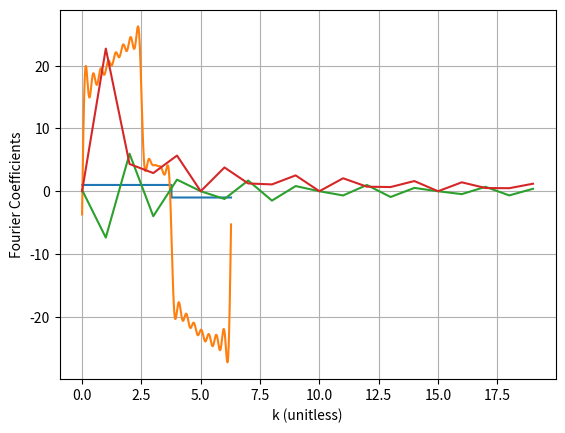

This figure's Python source:
#exercise 1d
import matplotlib.pylab as plt
import math
import numpy as np
from scipy.signal import square

# Copy here the simpson integration function done in class
def simpson(fun, a, b, n):
    h = (b-a)/float(n)
    
    x0 = a
    xn = b
    
    y0 = fun(x0)
    yn = fun(xn)
    
    # sum over even indexes of x and sum over odd indexes of x
    feven = 0.0
    fodd = 0.0
    
    for j in range(2,n,2):
        #print(j)
        xeven = a + j*h
        feven += fun(xeven)
        
        xodd = a + (j-1)*h
        fodd += fun(xodd)
        
    # range method above does not include the last odd term
    xodd = a + (n-1)*h
    fodd += fun(xodd)
    
    intfun = h*(y0 + 2.0*feven + 4.0*fodd + yn)/3.0
    
    return intfun




# Define parameters for the problem (omega = 1 and T is the period)
duty = 0.6
alpha = 1.0/duty
omega = 1.0
T = 2 * math.pi / omega

# limits of the integration
a = 0.0
b = T

# number of points to calculate the integral (50 integration elements may be sufficient)
n = 50

# Number of coefficients to be calculated (set up to 10 coefficients for now)
nc = 20
thetas = np.linspace(0,T,1000, endpoint=False)


# define the function that will be expanded in terms of Fourier series
#uncomment whichever function you want to examine
def function(thetas):
    return square(thetas, duty=duty)
ftheta = function(thetas)
# calculate the coefficient a_0 first! That is just integrating the function directly over the interval [a,b]
#need to use simpson function
simpson_func = simpson(function, a, b, n)
#CHANGED THIS ------------------
#a0 = simpson_func/T
a0 = (2/alpha) - 1

# Initiate lists that will store all Fourier coeffcients (k=0 and k>0). 
# But we can store already our a0 coefficient on the list.
a_manual_list = [a0]
b_manual_list = [0.0]

# define functions that will calculate all other coefficients
def fak(thetas):
    return((2/k*math.pi) * (math.sin(2*k*math.pi/alpha)))

def fbk(thetas):
    return((2/k*math.pi) * (1 - (math.cos(2*k*math.pi/alpha))))


# All functions defined above are 'idle'. We are now going to loop over the coefficients components
# to calculate all other coefficients from k=1 upt to k=nc. Just use a simple for-loop for that.
# for-loop over number of coefficients

for k in range (1, nc):
    simpson_func = simpson(fak, a, b, n)

    ak = 2 * simpson_func / T
        
    a_manual_list.append(ak)

    simpson_func = simpson(fbk, a, b, n)

    bk = 2 * simpson_func / T
   
    b_manual_list.append(bk)

    print('a%s='%k, ak, ' b%s='%k, bk)
# After the loop is completed and new coefficients are appended on the lists, 
# add plot instructions that will make a graphic for a_k and b_k versus k in the same panel.

plt.plot(thetas, ftheta)
plt.xlabel("Time (sec)")
plt.ylabel("R(t) (meter)")
plt.grid()
plt.show()

fstep = []

for theta in thetas: 
  fv = a_manual_list[0]

  for k in range(1,nc):
    fv += a_manual_list[k] * math.cos(k+theta) + b_manual_list[k] * math.sin(k*theta)

  fstep.append(fv)

#Second plot 
plt.plot(thetas, fstep)
plt.xlabel("Time (sec)")
plt.ylabel("R(t) (meter)")
plt.grid()
plt.show()

#Third plot 
plt.plot(a_manual_list)
plt.plot(b_manual_list)
plt.xlabel("k (unitless)")
plt.ylabel("Fourier Coefficients")
plt.grid()
plt.show()